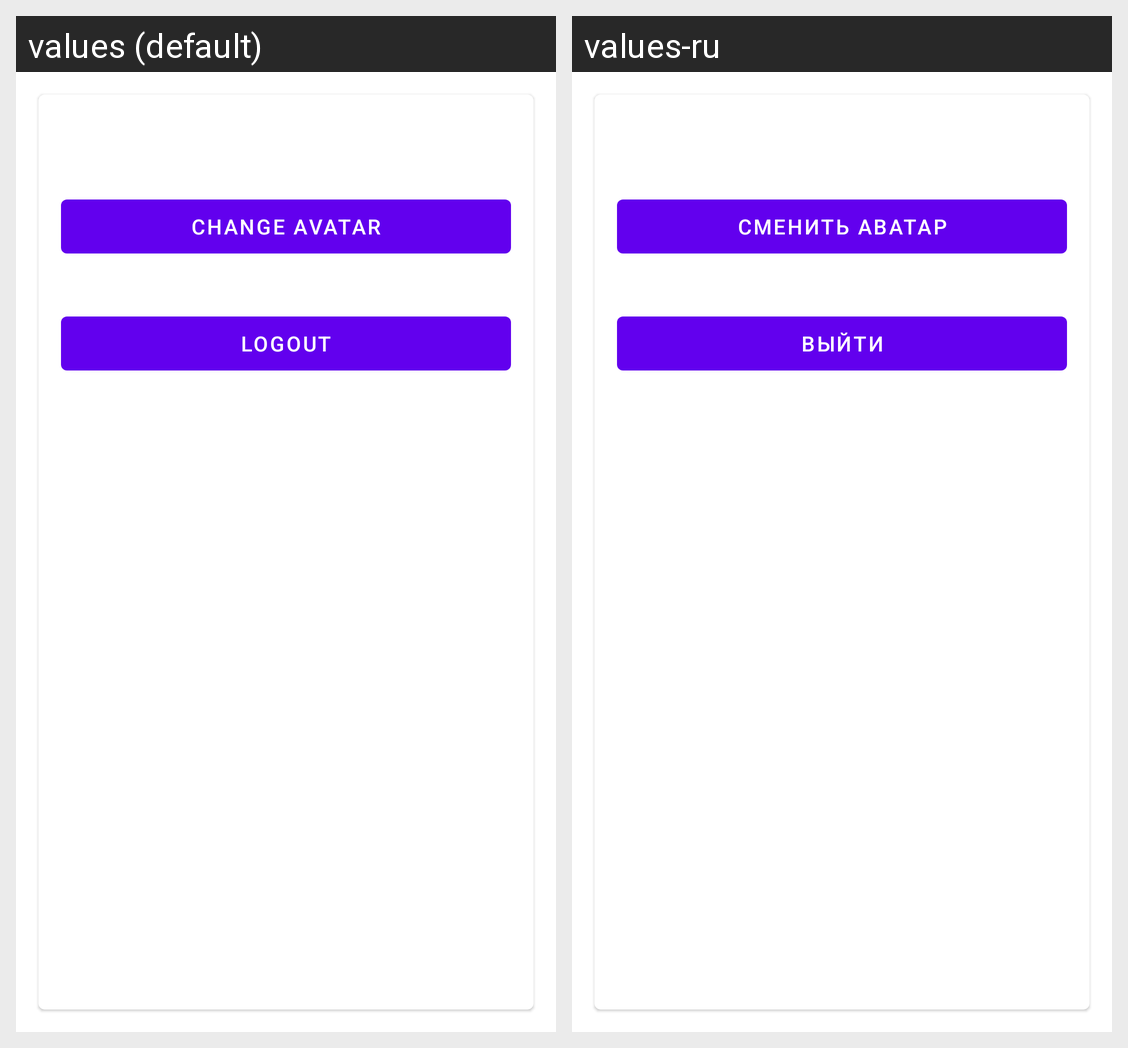

The Android screen above is rendered under two locales of the same app. Produce the string resources it draws, with the default and per-locale values.
Android screen res/layout/fragment_settings.xml rendered under 2 locales, left to right: values (default), values-ru. Device: Nexus 5 (rendered at 1080×1920; each locale shown at half size, 540×960, under a caption strip naming it); theme Theme.TranstelematicsTest.
Strings drawn on this screen, with the default value and each locale's value (text and hints the layout hard-codes, and strings that could not be matched under every locale, appear in the picture but are not listed):

change_avatar
  values: Change avatar
  values-ru: Сменить аватар

logout
  values: Logout
  values-ru: Выйти
